Photos from the image-classification dataset "data" in the GitHub repository fluidmatrix/Data_centric_ML_deployment. Its 3 classes are: birds, cats, dogs.

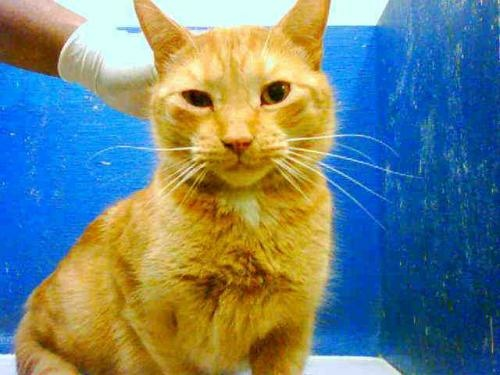
Label: cats

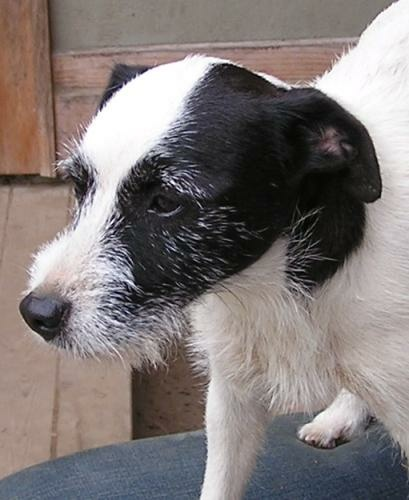
Label: dogs

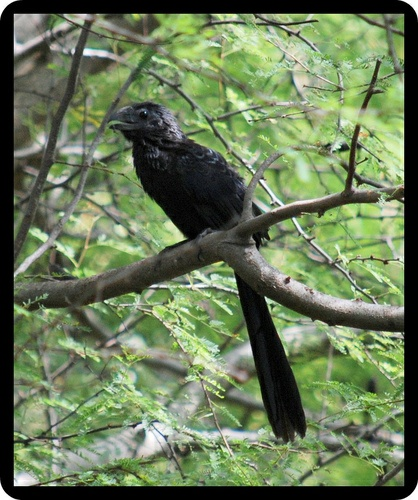
Label: birds

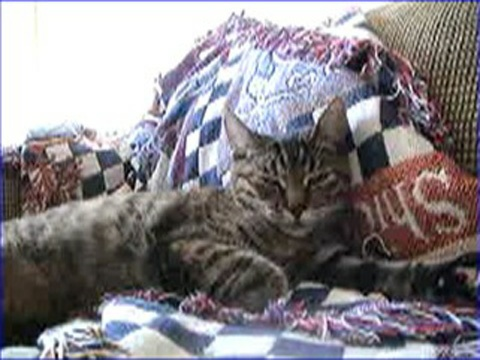
Label: cats

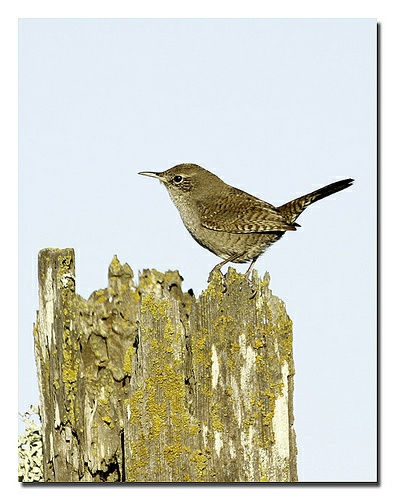
Label: birds
